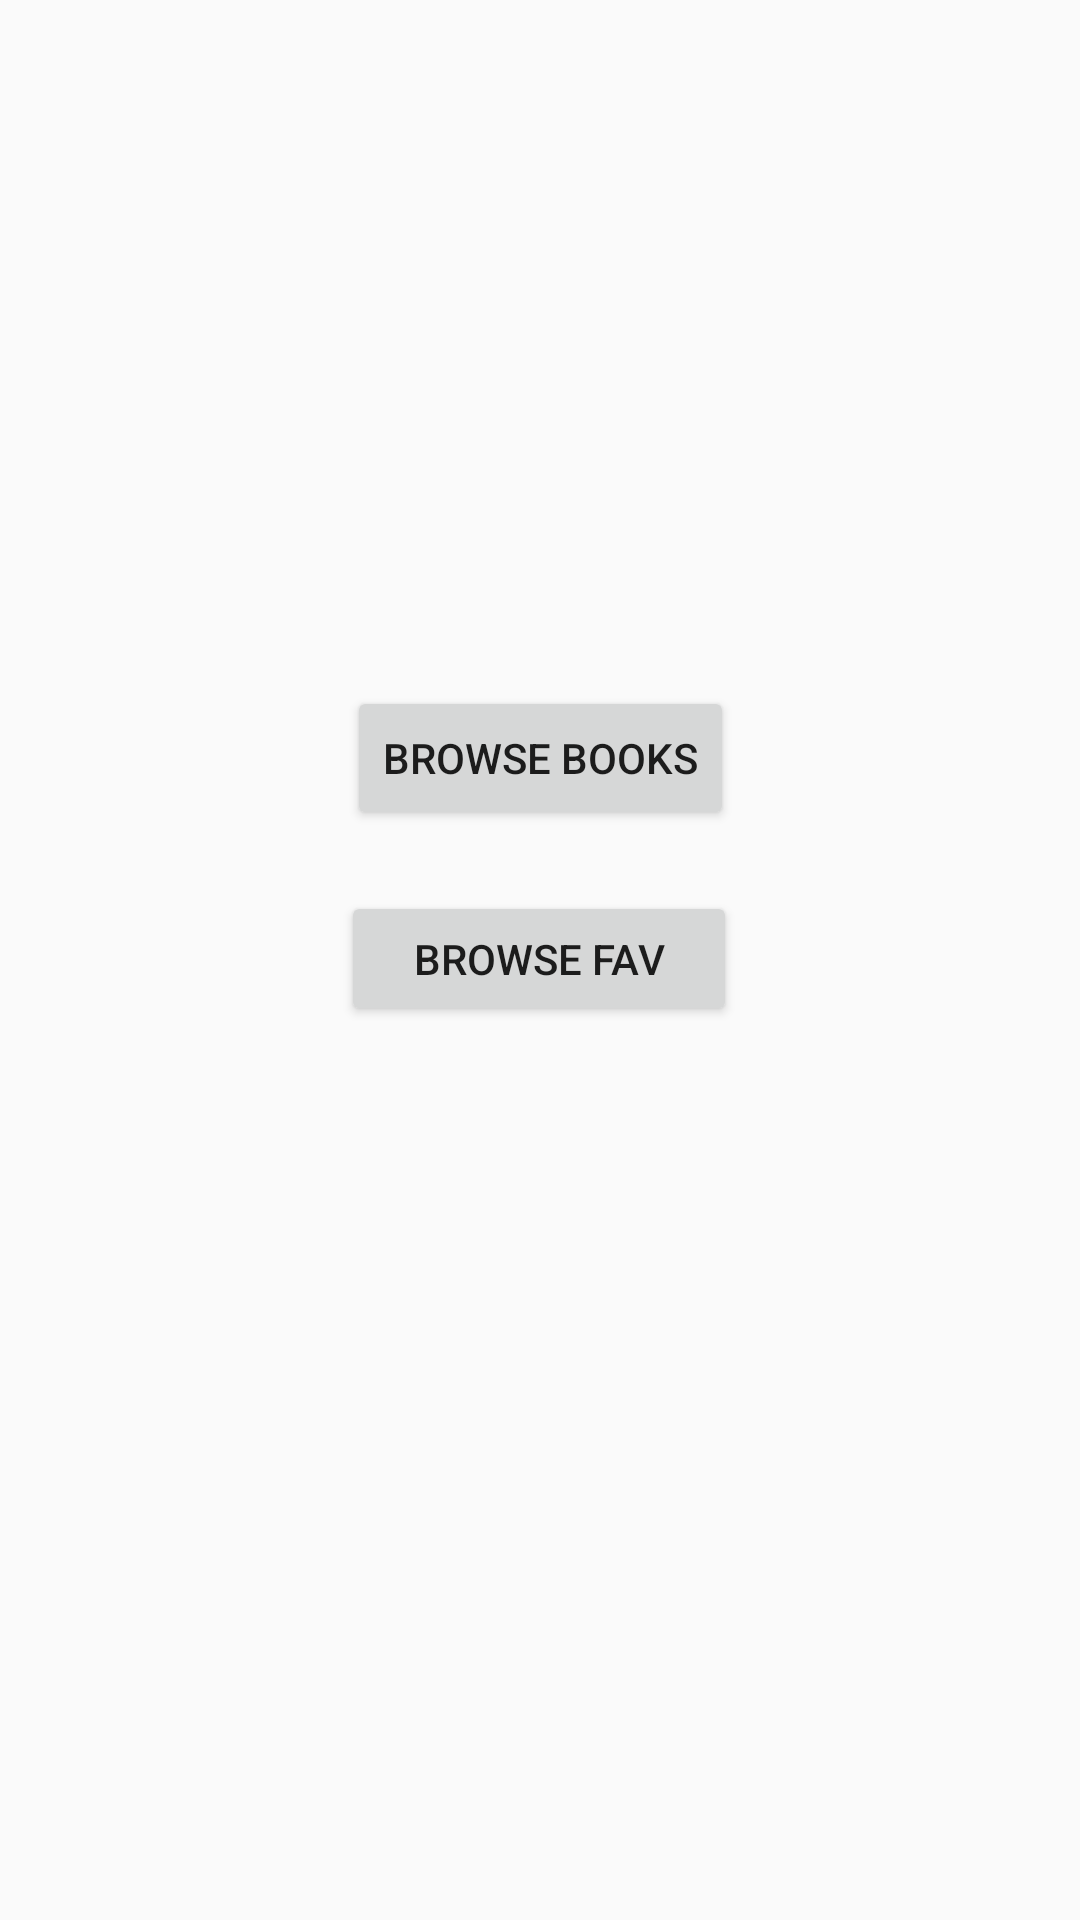

Android layout source for this screen:
<!-- AndroidManifest.xml: application theme Theme.BookApp -->
<!-- res/layout/activity_main.xml -->
<?xml version="1.0" encoding="utf-8"?>
<androidx.constraintlayout.widget.ConstraintLayout xmlns:android="http://schemas.android.com/apk/res/android"
    xmlns:app="http://schemas.android.com/apk/res-auto"
    xmlns:tools="http://schemas.android.com/tools"
    android:layout_width="match_parent"
    android:layout_height="match_parent"
    tools:context=".MainActivity">

    <Button
        android:id="@+id/browseBooks"
        android:layout_width="wrap_content"
        android:layout_height="wrap_content"
        android:text="browse books"
        app:layout_constraintBottom_toBottomOf="parent"
        app:layout_constraintEnd_toEndOf="parent"
        app:layout_constraintStart_toStartOf="parent"
        app:layout_constraintTop_toTopOf="parent"
        app:layout_constraintVertical_bias="0.386" />

    <Button
        android:id="@+id/browseFav"
        android:layout_width="132dp"
        android:layout_height="45dp"
        android:text="browse fav"
        app:layout_constraintBottom_toBottomOf="parent"
        app:layout_constraintEnd_toEndOf="parent"
        app:layout_constraintHorizontal_bias="0.498"
        app:layout_constraintStart_toStartOf="parent"
        app:layout_constraintTop_toTopOf="parent"
        app:layout_constraintVertical_bias="0.499" />

</androidx.constraintlayout.widget.ConstraintLayout>
<!-- resources referenced by this layout -->
<resources>
  <style name="Theme.BookApp" parent="Theme.AppCompat.Light.DarkActionBar">
          
          <item name="colorPrimary">@color/purple_500</item>
          <item name="colorPrimaryDark">@color/purple_700</item>
          <item name="colorAccent">@color/teal_200</item>
          
      </style>
  <!-- not gathered from this repository: default colours our renderer supplied (Android Studio template values) -->
  <color name="purple_500">#FF6200EE</color>
  <color name="purple_700">#FF3700B3</color>
  <color name="teal_200">#FF03DAC5</color>
</resources>
